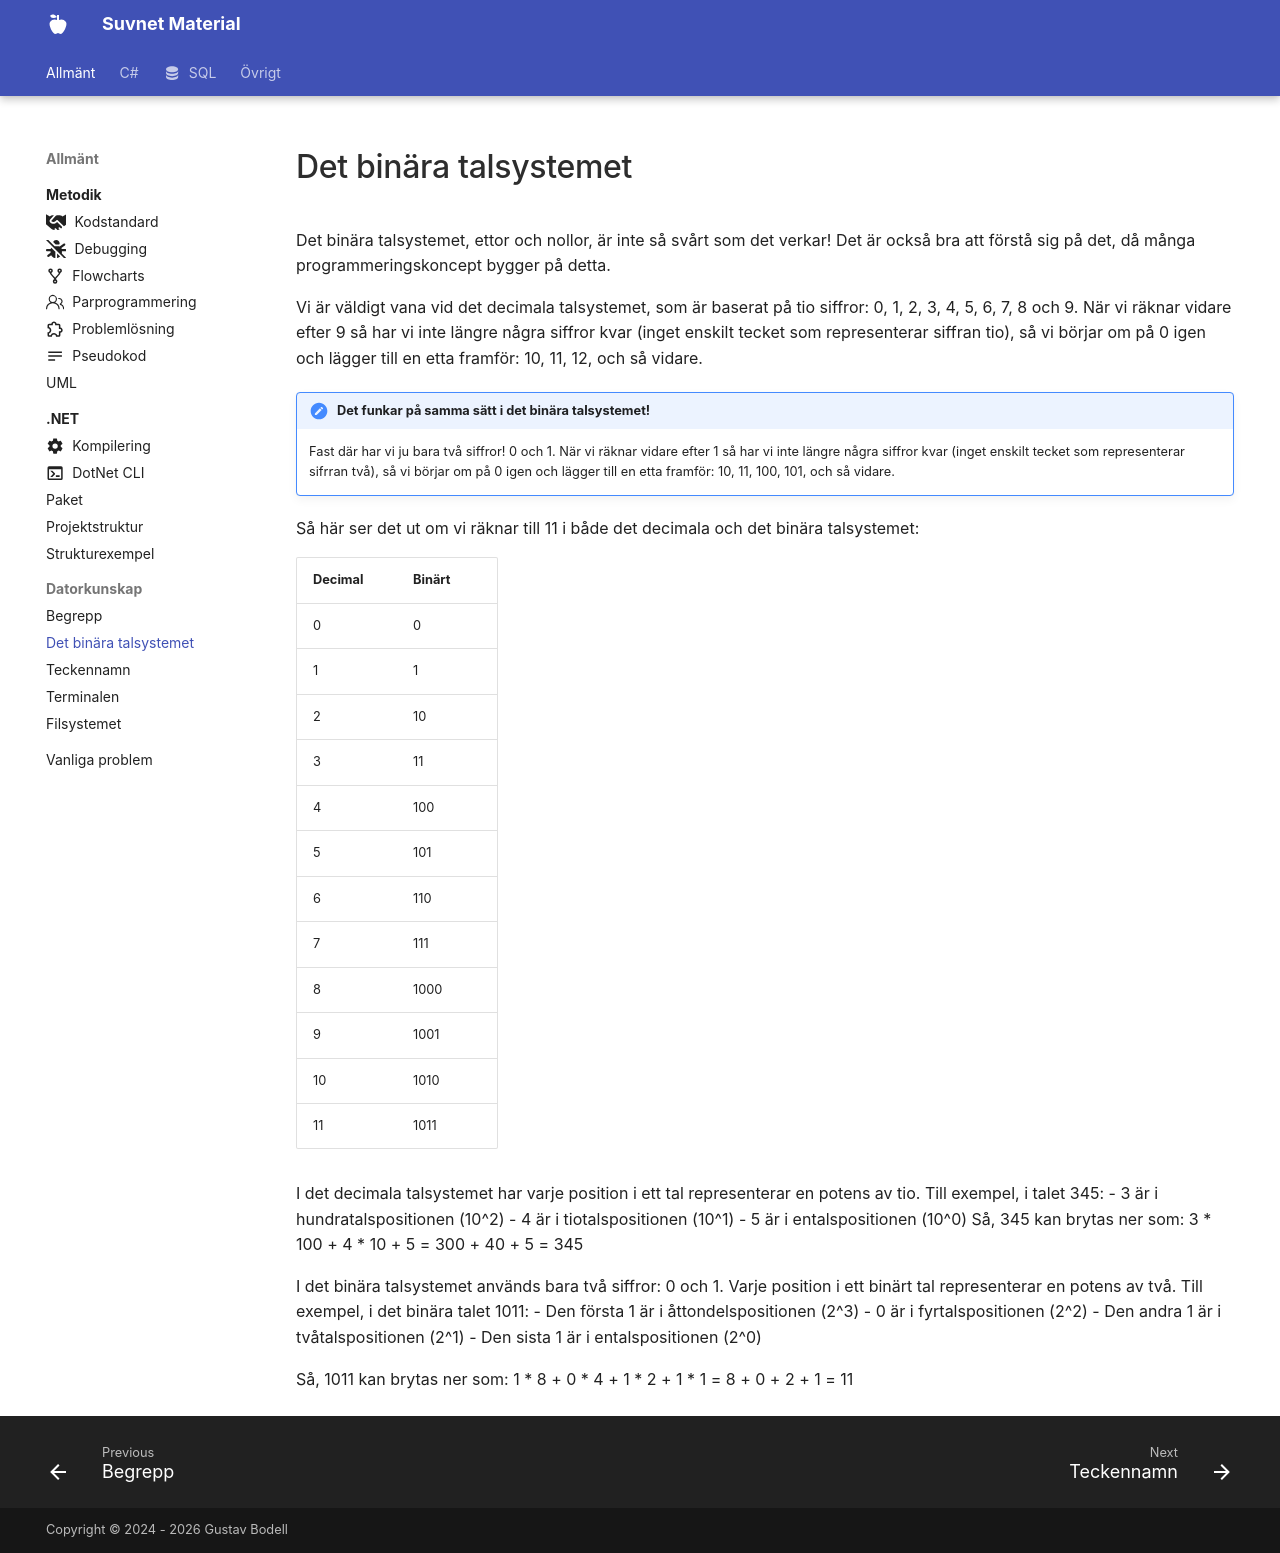

repository: suvnet25/classroom · page: material/general/datorkunskap/binary/index.html · generator: mkdocs

---
    title: Det binära talsystemet
    description: Det binära talsystemet är grunden för all modern datorteknik.
---

# Det binära talsystemet

Det binära talsystemet, ettor och nollor, är inte så svårt som det verkar! Det är också bra att förstå sig på det, då många programmeringskoncept bygger på detta.

Vi är väldigt vana vid det decimala talsystemet, som är baserat på tio siffror: 0, 1, 2, 3, 4, 5, 6, 7, 8 och 9. När vi räknar vidare efter 9 så har vi inte längre några siffror kvar (inget enskilt tecket som representerar siffran tio), så vi börjar om på 0 igen och lägger till en etta framför: 10, 11, 12, och så vidare.

!!! note "Det funkar på samma sätt i det binära talsystemet!"
    Fast där har vi ju bara två siffror! 0 och 1. När vi räknar vidare efter 1 så har vi inte längre några siffror kvar (inget enskilt tecket som representerar sifrran två), så vi börjar om på 0 igen och lägger till en etta framför: 10, 11, 100, 101, och så vidare.

Så här ser det ut om vi räknar till 11 i både det decimala och det binära talsystemet:

| Decimal | Binärt |
|---------|--------|
| 0       | 0      |
| 1       | 1      |
| 2       | 10     |
| 3       | 11     |
| 4       | 100    |
| 5       | 101    |
| 6       | 110    |
| 7       | 111    |
| 8       | 1000   |
| 9       | 1001   |
| 10      | 1010   |
| 11      | 1011   |

I det decimala talsystemet har varje position i ett tal representerar en potens av tio. Till exempel, i talet 345: 
- 3 är i hundratalspositionen (10^2)
- 4 är i tiotalspositionen (10^1)
- 5 är i entalspositionen (10^0)
Så, 345 kan brytas ner som:
3 * 100 + 4 * 10 + 5 = 300 + 40 + 5 = 345

I det binära talsystemet används bara två siffror: 0 och 1. Varje position i ett binärt tal representerar en potens av två. Till exempel, i det binära talet 1011:
- Den första 1 är i åttondelspositionen (2^3)
- 0 är i fyrtalspositionen (2^2)
- Den andra 1 är i tvåtalspositionen (2^1)
- Den sista 1 är i entalspositionen (2^0)

Så, 1011 kan brytas ner som:
1 * 8 + 0 * 4 + 1 * 2 + 1 * 1 = 8 + 0 + 2 + 1 = 11
